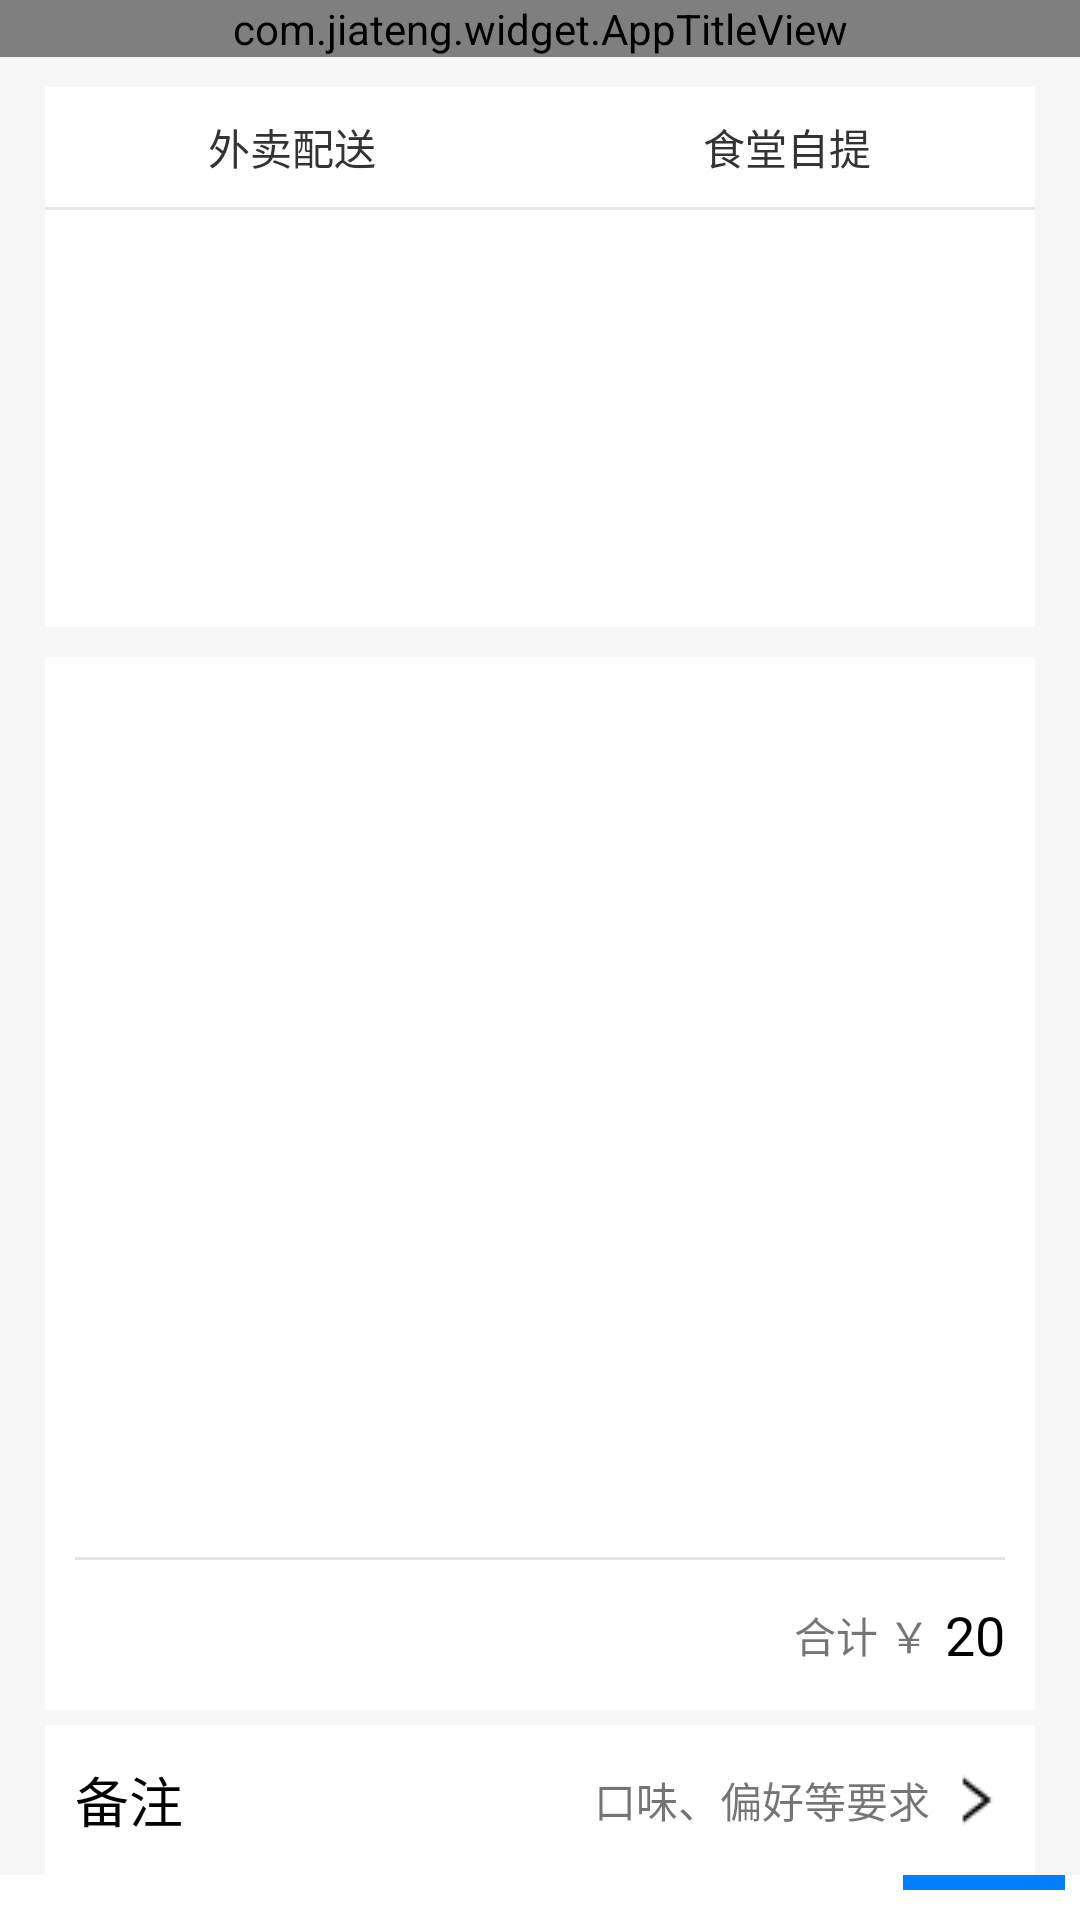

Layout XML and referenced resources for this Android screen:
<!-- AndroidManifest.xml: application theme AppTheme -->
<!-- res/layout/activity_paid.xml -->
<?xml version="1.0" encoding="utf-8"?>
<LinearLayout xmlns:android="http://schemas.android.com/apk/res/android"
    xmlns:TitleView="http://schemas.android.com/apk/res-auto"
    xmlns:tools="http://schemas.android.com/tools"
    android:layout_width="match_parent"
    android:layout_height="match_parent"
    android:background="@color/background"
    android:orientation="vertical"
    tools:context=".activity.PaidActivity">

    <com.jiateng.widget.AppTitleView
        android:id="@+id/paid_order_title"
        android:layout_width="match_parent"
        android:layout_height="wrap_content"
        TitleView:title="确认订单"
        TitleView:visible="true" />

    <LinearLayout
        android:layout_width="match_parent"
        android:layout_height="180dp"
        android:layout_marginLeft="@dimen/middle_space"
        android:layout_marginTop="@dimen/normal_space"
        android:layout_marginRight="@dimen/middle_space"
        android:background="@color/front_color"
        android:orientation="vertical">

        <RadioGroup
            android:id="@+id/paid_choose"
            android:layout_width="match_parent"
            android:layout_height="40dp"
            android:layout_gravity="bottom"
            android:orientation="horizontal">

            <RadioButton
                android:id="@+id/paid_post"
                style="@style/paidStyle"
                android:layout_width="wrap_content"
                android:layout_weight="1"
                android:text="外卖配送" />

            <RadioButton
                android:id="@+id/paid_pickup"
                style="@style/paidStyle"
                android:layout_width="wrap_content"
                android:layout_weight="1"
                android:text="食堂自提" />

        </RadioGroup>

        <include layout="@layout/layout_split_horizontal_full" />

        <FrameLayout
            android:id="@+id/methodsChoose"
            android:layout_width="match_parent"
            android:layout_height="match_parent"
            android:layout_weight="1" />
    </LinearLayout>

    <LinearLayout
        android:id="@+id/listBorder"
        android:layout_width="match_parent"
        android:layout_height="wrap_content"
        android:layout_marginLeft="@dimen/middle_space"
        android:layout_marginTop="@dimen/normal_space"
        android:layout_marginRight="@dimen/middle_space"
        android:background="@color/front_color"
        android:orientation="vertical">

        <LinearLayout
            android:layout_width="match_parent"
            android:layout_height="20dp" />


        <androidx.recyclerview.widget.RecyclerView
            android:id="@+id/paid_list"
            android:layout_width="match_parent"
            android:layout_height="280dp" />

        <include layout="@layout/layout_split_horizontal_short" />

        <RelativeLayout
            android:layout_width="match_parent"
            android:layout_height="50dp">

            <TextView
                android:layout_width="wrap_content"
                android:layout_height="match_parent"
                android:layout_marginRight="@dimen/little_space"
                android:layout_toLeftOf="@id/money_count"
                android:gravity="center_horizontal|center_vertical"
                android:text="合计 ￥" />

            <TextView
                android:id="@+id/money_count"
                android:layout_width="wrap_content"
                android:layout_height="match_parent"
                android:layout_alignParentRight="true"
                android:layout_marginRight="@dimen/normal_space"
                android:gravity="center_horizontal|center_vertical"
                android:text="20"
                android:textColor="@color/black"
                android:textSize="@dimen/text_phone_title_size" />


        </RelativeLayout>

    </LinearLayout>


    <RelativeLayout
        android:id="@+id/comment"
        android:layout_width="match_parent"
        android:layout_height="50dp"
        android:layout_marginLeft="@dimen/middle_space"
        android:layout_marginTop="@dimen/little_space"
        android:layout_marginRight="@dimen/middle_space"
        android:background="@color/front_color">

        <TextView
            android:id="@+id/temp_3"
            android:layout_width="wrap_content"
            android:layout_height="match_parent"
            android:layout_alignParentLeft="true"
            android:layout_marginLeft="@dimen/normal_space"
            android:gravity="center_horizontal|center_vertical"
            android:text="备注"
            android:textColor="@color/black"
            android:textSize="@dimen/text_phone_title_size" />

        <TextView
            android:layout_width="wrap_content"
            android:layout_height="match_parent"
            android:layout_marginRight="@dimen/little_space"
            android:layout_toLeftOf="@id/comment_more"
            android:gravity="center_vertical|center_horizontal"
            android:text="口味、偏好等要求" />

        <ImageView
            android:id="@+id/comment_more"
            android:layout_width="wrap_content"
            android:layout_height="match_parent"
            android:layout_alignParentRight="true"
            android:layout_marginRight="@dimen/normal_space"
            android:src="@drawable/ic_right" />

    </RelativeLayout>


    <LinearLayout
        android:layout_width="match_parent"
        android:layout_height="match_parent"
        android:orientation="horizontal">

        <RelativeLayout
            android:layout_width="match_parent"
            android:layout_height="60dp"
            android:layout_gravity="bottom"
            android:background="@color/front_color">

            <TextView
                android:id="@+id/temp_1"
                android:layout_width="wrap_content"
                android:layout_height="match_parent"
                android:layout_alignParentLeft="true"
                android:layout_marginLeft="@dimen/normal_space"
                android:gravity="center_vertical"
                android:text="共计:"
                android:textColor="@color/black"
                android:textSize="@dimen/text_phone_context_size" />

            <TextView
                android:id="@+id/temp_2"
                android:layout_width="wrap_content"
                android:layout_height="match_parent"
                android:layout_marginLeft="@dimen/normal_space"
                android:layout_toRightOf="@id/temp_1"
                android:gravity="center_vertical"
                android:text="￥"
                android:textColor="@color/phone_text_red"
                android:textSize="@dimen/text_phone_context_size" />

            <TextView
                android:id="@+id/money"
                android:layout_width="wrap_content"
                android:layout_height="match_parent"
                android:layout_toRightOf="@id/temp_2"
                android:gravity="center_vertical"
                android:text="20"
                android:textColor="@color/phone_text_red"
                android:textSize="@dimen/text_phone_title_size" />

            <TextView
                android:id="@+id/commit"
                android:layout_width="wrap_content"
                android:layout_height="40dp"
                android:layout_alignParentRight="true"
                android:layout_centerVertical="true"
                android:layout_marginRight="@dimen/little_space"
                android:background="@color/app_main_color"
                android:gravity="center_vertical"
                android:text="去支付"
                android:textColor="@color/button_light"
                android:textSize="@dimen/text_phone_title_size" />
        </RelativeLayout>
    </LinearLayout>


</LinearLayout>
<!-- res/layout/layout_split_horizontal_full.xml (included above) -->
<?xml version="1.0" encoding="utf-8"?>
<LinearLayout xmlns:android="http://schemas.android.com/apk/res/android"
    android:layout_width="match_parent"
    android:layout_height="1dp"
    android:background="@color/split_line">
</LinearLayout>
<!-- res/layout/layout_split_horizontal_short.xml (included above) -->
<?xml version="1.0" encoding="utf-8"?>
<LinearLayout xmlns:android="http://schemas.android.com/apk/res/android"
    android:layout_width="match_parent"
    android:layout_height="1dp"
    android:layout_marginLeft="@dimen/normal_space"
    android:layout_marginRight="@dimen/normal_space"
    android:background="@color/split_line">
</LinearLayout>
<!-- resources referenced by this layout -->
<resources>
  <color name="app_main_color">#007ffc</color>
  <color name="background">#f6f6f6</color>
  <color name="black">#FF000000</color>
  <color name="button_light">#fafafa</color>
  <color name="front_color">#FFFFFFFF</color>
  <color name="phone_text_red">#E91E63</color>
  <color name="split_line">#e5e5e5</color>
  <dimen name="little_space">5dp</dimen>
  <dimen name="middle_space">15dp</dimen>
  <dimen name="normal_space">10dp</dimen>
  <dimen name="text_phone_context_size">14sp</dimen>
  <dimen name="text_phone_title_size">18sp</dimen>
  <!-- drawable ic_right: png bitmap (drawable-v24, 263 bytes) -->
  <style name="paidStyle">
          <item name="android:textSize">@dimen/text_phone_context_size</item>
          <item name="android:gravity">center</item>
          <item name="android:layout_marginLeft">1dp</item>
          <item name="android:layout_marginRight">1dp</item>
          <item name="android:layout_height">match_parent</item>
          <item name="android:drawablePadding">2dp</item>
          <item name="android:background">@color/front_color</item>
          <item name="android:button">@null</item>
          <item name="android:textColor">@color/selector_color_appraise_all</item>
      </style>
  <style name="AppTheme" parent="Theme.AppCompat.Light.DarkActionBar">
          <item name="colorPrimary">@color/app_main_color</item>
          <item name="colorPrimaryDark">@color/gray</item>
          <item name="colorAccent">@color/colorAccent</item>
          <item name="android:windowNoTitle">true</item>
          <item name="toolbarStyle">@null</item>
          
          <item name="android:windowActionBar">false</item>
          
          <item name="android:windowContentOverlay">@null</item>
          <item name="windowActionBar">false</item>
          <item name="windowNoTitle">true</item>
  
      </style>
  <color name="gray">#696969</color>
  <color name="colorAccent">#D81B60</color>
</resources>
